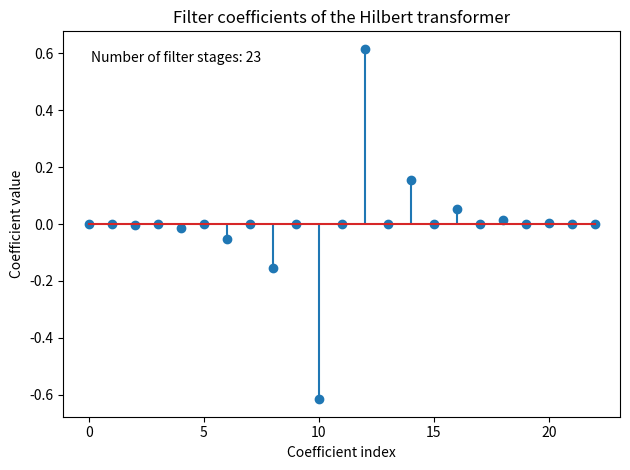
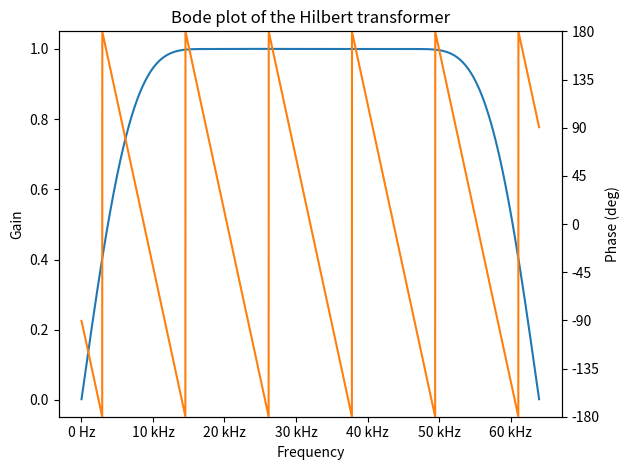
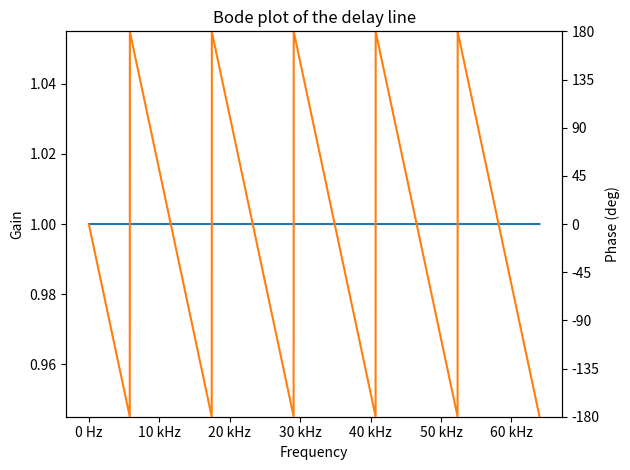
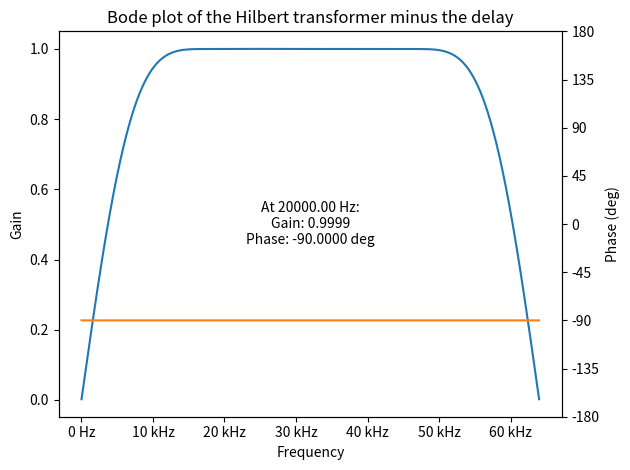

The script that saved these images, in order:
import matplotlib.pyplot as plt
import numpy as np
import scipy.signal as sig
from matplotlib import rcParams
from matplotlib.ticker import EngFormatter


def print_verilog_array(array):
    """Prints an array in Verilog format, e.g. {10, 3, 2}"""

    print("{", end="")
    for i, element in enumerate(array):
        print(f"{element}", end="")

        # unless it's the last element, print ", "
        if i != len(array) - 1:
            print(", ", end="")
    print("};")


def float_to_fixed(x, n_bits=16):
    """Converts a floating point number to a signed fixed point number with n_bits bits.

    The range [-1, 1] gets mapped to the range [-2^(n_bits-1)-1, 2^(n_bits-1)-1].
    Note that the most negative signed integer gets mapped to slightly less than -1, because of the assymmetry inherent to standard signed integers.
    """
    return int(x * (2 ** (n_bits - 1) - 1))


def float_to_fixed_arr(arr, n_bits=16):
    """Converts a floating point array to a signed fixed point array with n_bits bits.

    The range [-1, 1] gets mapped to the range [-2^(n_bits-1)-1, 2^(n_bits-1)-1].
    """
    return [int(x * (2 ** (n_bits - 1) - 1)) for x in arr]


rcParams.update({"figure.autolayout": True})
formatter_hz = EngFormatter(unit="Hz")


# Implement a discrete Hilbert transformer as an FIR filter


# Generate the filter coefficients of the Hilbert transformer
# Source: https://link.springer.com/chapter/10.1007/978-3-030-49256-4_11#Equ6

N = 23  # number of filter stages
# (goal: gain of at least 0.99 at target frequency)

filter_coeffs = np.zeros((N))
filter_index = np.arange(N) - (N - 1) / 2
for n, index in enumerate(filter_index):
    if index == 0:
        filter_coeffs[n] = 0
    else:
        filter_coeffs[n] = 1 / (index * np.pi) * (1 - np.cos(index * np.pi))

# apply a blackman window to the filter coefficients
filter_coeffs = filter_coeffs * np.blackman(N)

# generate filter coefficients of a delay by (N-1)/2 samples
delay_coeffs = np.zeros((N))
delay_coeffs[int((N - 1) / 2)] = 1

# offset the filter index so that it starts at 0
filter_index = filter_index - filter_index[0]

# Plot the filter coefficients
fig, ax = plt.subplots()
ax.set_title("Filter coefficients of the Hilbert transformer")
ax.stem(filter_index, filter_coeffs)
ax.set_ylabel("Coefficient value")
ax.set_xlabel("Coefficient index")

# add the number of filter stages to the plot
ax.text(0.05, 0.95, f"Number of filter stages: {N}", transform=ax.transAxes, fontsize=10, verticalalignment="top")

# fig.savefig("fig/hilbert-coeffs.pdf", bbox_inches="tight")
plt.show()


N_plot = 4096
target_frequency = 20e3  # Hz

# Find the frequency response of the Hilbert transformer
sampling_rate = 128e3  # Hz
f_w, h_causal = sig.freqz(filter_coeffs, fs=sampling_rate, worN=N_plot)

# Find the frequency response of the delay
f_w, h_delay = sig.freqz(delay_coeffs, fs=sampling_rate, worN=N_plot)


# a function to plot the Bode plot of a filter
def plot_bode(f, h, title, filename, annotate=False):
    fig, ax = plt.subplots()
    ax.set_title(title)

    # remove 0 Hz from the plot
    f = f[1:]
    h = h[1:]

    # First axis: magnitude
    magnitude = abs(h)
    ax.plot(f, magnitude)

    # Second axis: phase converted to degrees
    ax2 = ax.twinx()
    phase = np.angle(h, deg=True)
    ax2.plot(f, phase, color="C1")
    # ylim: -180 to 180 degrees
    ax2.set_ylim(-180, 180)

    # if annotate is True, add annotate the plot with gain and phase at 10 kHz
    if annotate:
        # evaluate which index in f is closest to target frequency
        index = np.argmin(np.abs(f - target_frequency))

        # add multi-line text to the center of the plot
        ax.text(
            0.5,
            0.5,
            f"At {f[index]:.2f} Hz:\nGain: {magnitude[index]:.4f}\nPhase: {phase[index]:.4f} deg",
            transform=ax.transAxes,
            fontsize=10,
            verticalalignment="center",
            horizontalalignment="center",
        )

    # label the phase axis in multiples of 45 degrees
    ax2.set_yticks([-180, -135, -90, -45, 0, 45, 90, 135, 180])

    ax.xaxis.set_major_formatter(formatter_hz)
    ax.set_ylabel("Gain")
    ax2.set_ylabel("Phase (deg)")
    ax.set_xlabel("Frequency")
    # fig.savefig(filename + ".pdf", bbox_inches="tight")
    plt.show()


# Plot the Bode plot of the Hilbert transformer
plot_bode(f_w, h_causal, "Bode plot of the Hilbert transformer", "fig/hilbert-bode-causal")

# Bode plot of the delay line
plot_bode(f_w, h_delay, "Bode plot of the delay line", "fig/bode-delay")

# Plot the Bode plot of the Hilbert transformer minus the delay
h_differential = h_causal / h_delay
plot_bode(
    f_w,
    h_differential,
    "Bode plot of the Hilbert transformer minus the delay",
    "fig/hilbert-bode-differential",
    annotate=True,
)


# How many bits do we need to represent the weights?
# minNumber = np.min(np.abs(filter_coeffs))
# print(-np.log(minNumber)/np.log(2))

# Scale from normalized floats to fixed point
# signal_bits = 24
# coeff_scaling_factor = 2**(signal_bits-1)

print("number of filter stages: %i" % len(filter_coeffs))


# turn the above into a function and add a docstring
def print_coeffs(coeffs):
    """Print the filter coefficients in a format that can be copy-pasted into julia code.

    Format of the output: coeffs = [coeff0, coeff1, coeff2, ..., coeffN]
    """
    print("coeffs = [", end="")
    for i, coeff in enumerate(coeffs):
        print(f"{coeff}", end="")
        if i < len(coeffs) - 1:
            print(", ", end="")
    print("]")


# print coefficients of the Hilbert transformer and the delay line
# print_coeffs(filter_coeffs)
# print_coeffs(delay_coeffs)


# transform to 24 bit fixed point
signal_bits = 24
filter_coeffs = float_to_fixed_arr(filter_coeffs, signal_bits)
delay_coeffs = float_to_fixed_arr(delay_coeffs, signal_bits)

# print coefficients of the Hilbert transformer and the delay line
print(f"Number of coefficients: {len(filter_coeffs)}")

print("Hilbert transformer coefficients:")
print_verilog_array(filter_coeffs)

print("Delay line coefficients:")
print_verilog_array(delay_coeffs)
